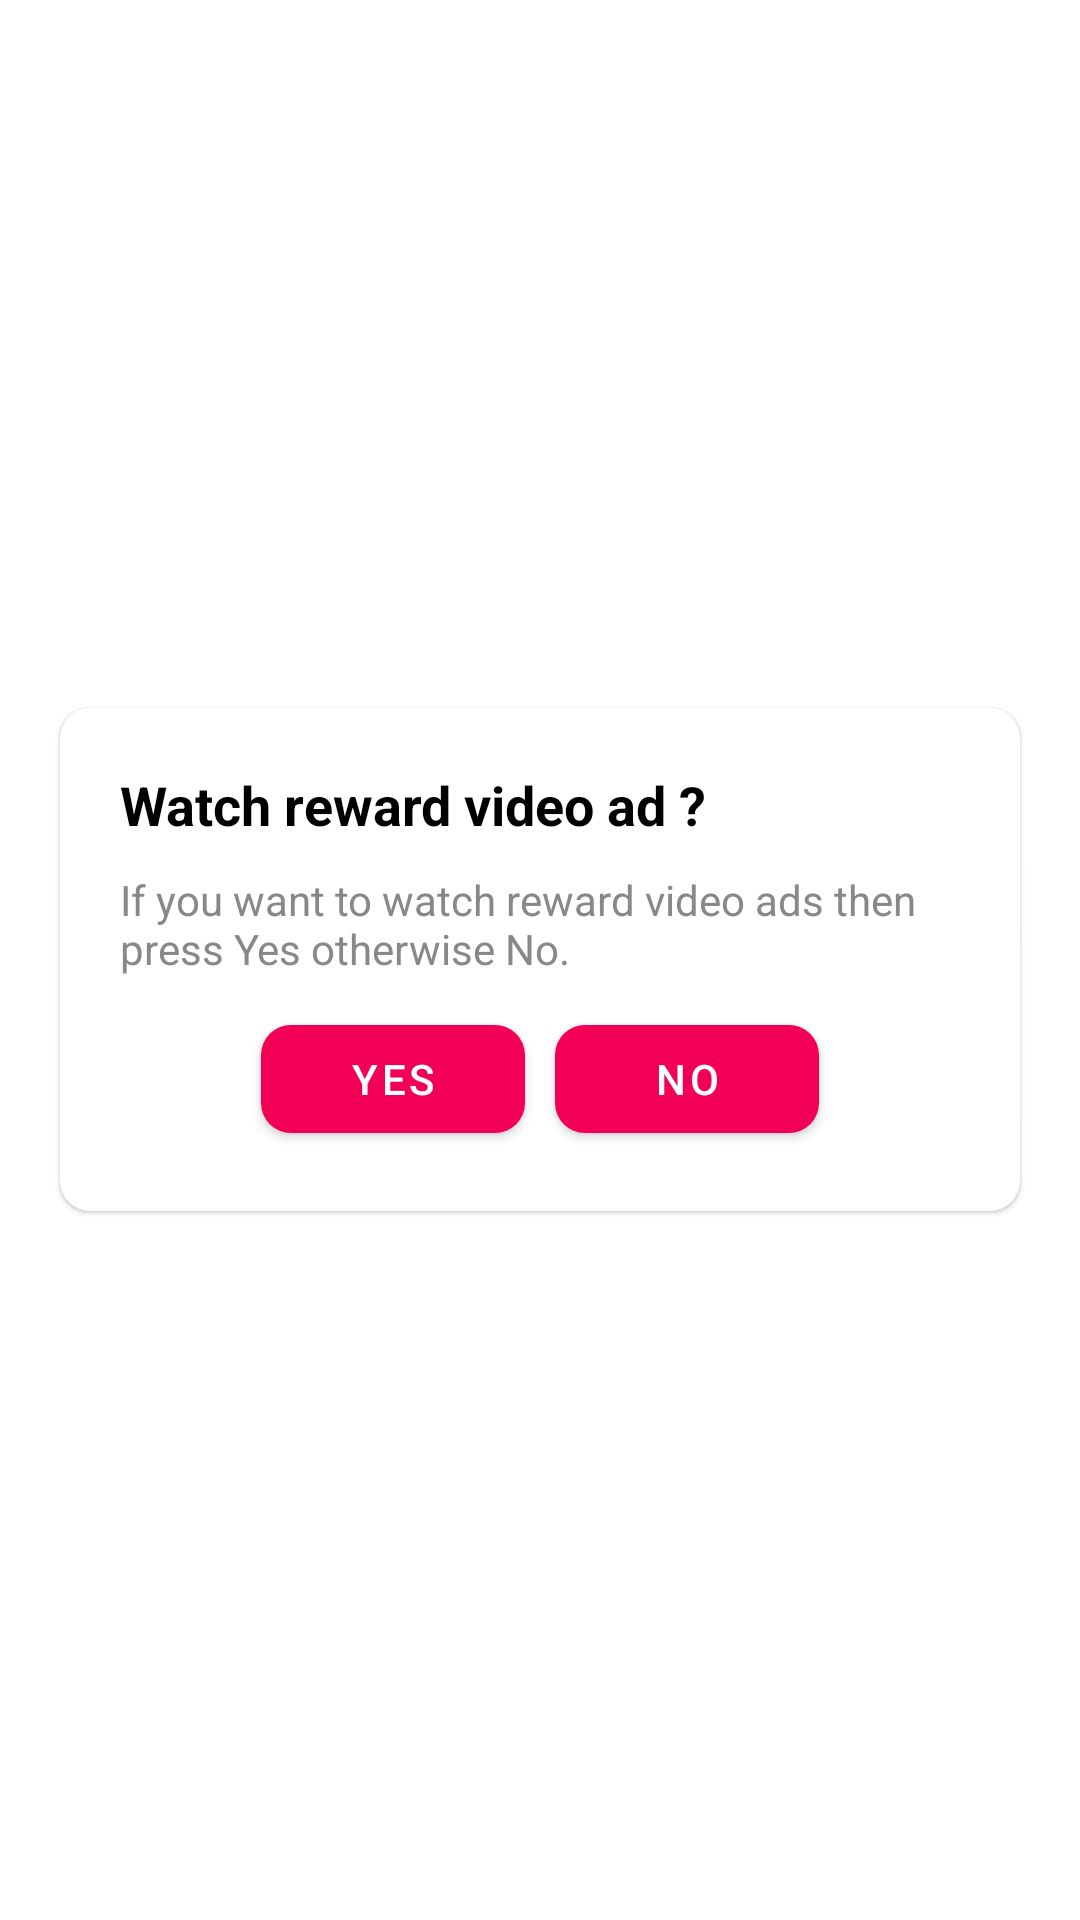

Write the Android layout XML for this screen, with the resource values it uses.
<!-- AndroidManifest.xml: application theme AppTheme -->
<!-- res/layout/dialog_view_ad.xml -->
<?xml version="1.0" encoding="utf-8"?>

<RelativeLayout xmlns:android="http://schemas.android.com/apk/res/android"
    android:layout_width="match_parent"
    android:layout_height="match_parent"
    android:background="@color/transparent"
    xmlns:app="http://schemas.android.com/apk/res-auto">

    <com.google.android.material.card.MaterialCardView
        android:layout_width="match_parent"
        android:layout_height="wrap_content"
        android:layout_centerVertical="true"
        app:cardCornerRadius="10dp"
        android:layout_marginStart="20dp"
        android:layout_marginEnd="20dp">

        <LinearLayout
            android:layout_width="match_parent"
            android:layout_height="wrap_content"
            android:layout_marginTop="20dp"
            android:layout_marginBottom="20dp"
            android:layout_marginStart="20dp"
            android:layout_marginEnd="20dp"
            android:orientation="vertical">

            <com.google.android.material.textview.MaterialTextView
                android:layout_width="match_parent"
                android:layout_height="wrap_content"
                android:text="@string/view_ad_title"
                android:textSize="18sp"
                android:textStyle="bold"
                android:textColor="@color/textView_view_ad" />

            <com.google.android.material.textview.MaterialTextView
                android:layout_width="match_parent"
                android:layout_height="wrap_content"
                android:layout_marginTop="10dp"
                android:textSize="14sp"
                android:text="@string/view_ad_detail"
                android:textColor="@color/textView_detail_view_ad" />

            <LinearLayout
                android:layout_width="match_parent"
                android:layout_height="wrap_content"
                android:orientation="horizontal"
                android:layout_marginTop="10dp"
                android:gravity="center">

                <com.google.android.material.button.MaterialButton
                    android:id="@+id/button_yes_viewAd"
                    android:layout_width="wrap_content"
                    android:layout_height="wrap_content"
                    app:cornerRadius="10dp"
                    android:textColor="@color/white"
                    android:text="@string/yes"
                    app:backgroundTint="@color/button_bg" />

                <com.google.android.material.button.MaterialButton
                    android:id="@+id/button_no_viewAd"
                    android:layout_width="wrap_content"
                    android:layout_height="wrap_content"
                    app:cornerRadius="10dp"
                    android:layout_marginStart="10dp"
                    android:textColor="@color/white"
                    android:text="@string/no"
                    app:backgroundTint="@color/button_bg" />

            </LinearLayout>

        </LinearLayout>

    </com.google.android.material.card.MaterialCardView>

</RelativeLayout>
<!-- resources referenced by this layout -->
<resources>
  <color name="button_bg">#f20056</color>
  <color name="textView_detail_view_ad">#888888</color>
  <color name="textView_view_ad">#000000</color>
  <color name="transparent">#00000000</color>
  <color name="white">#FFFFFF</color>
  <string name="no">NO</string>
  <string name="view_ad_detail">If you want to watch reward video ads then press Yes otherwise No.</string>
  <string name="view_ad_title">Watch reward video ad ?</string>
  <string name="yes">YES</string>
  <style name="AppTheme" parent="Theme.MaterialComponents.DayNight.NoActionBar">
  
          <item name="colorPrimary">@color/colorPrimary</item>
          <item name="colorPrimaryDark">@color/colorPrimaryDark</item>
          <item name="colorAccent">@color/colorAccent</item>
      </style>
  <color name="colorPrimary">#0D1543</color>
  <color name="colorPrimaryDark">#0D1543</color>
  <color name="colorAccent">#FF4081</color>
</resources>
